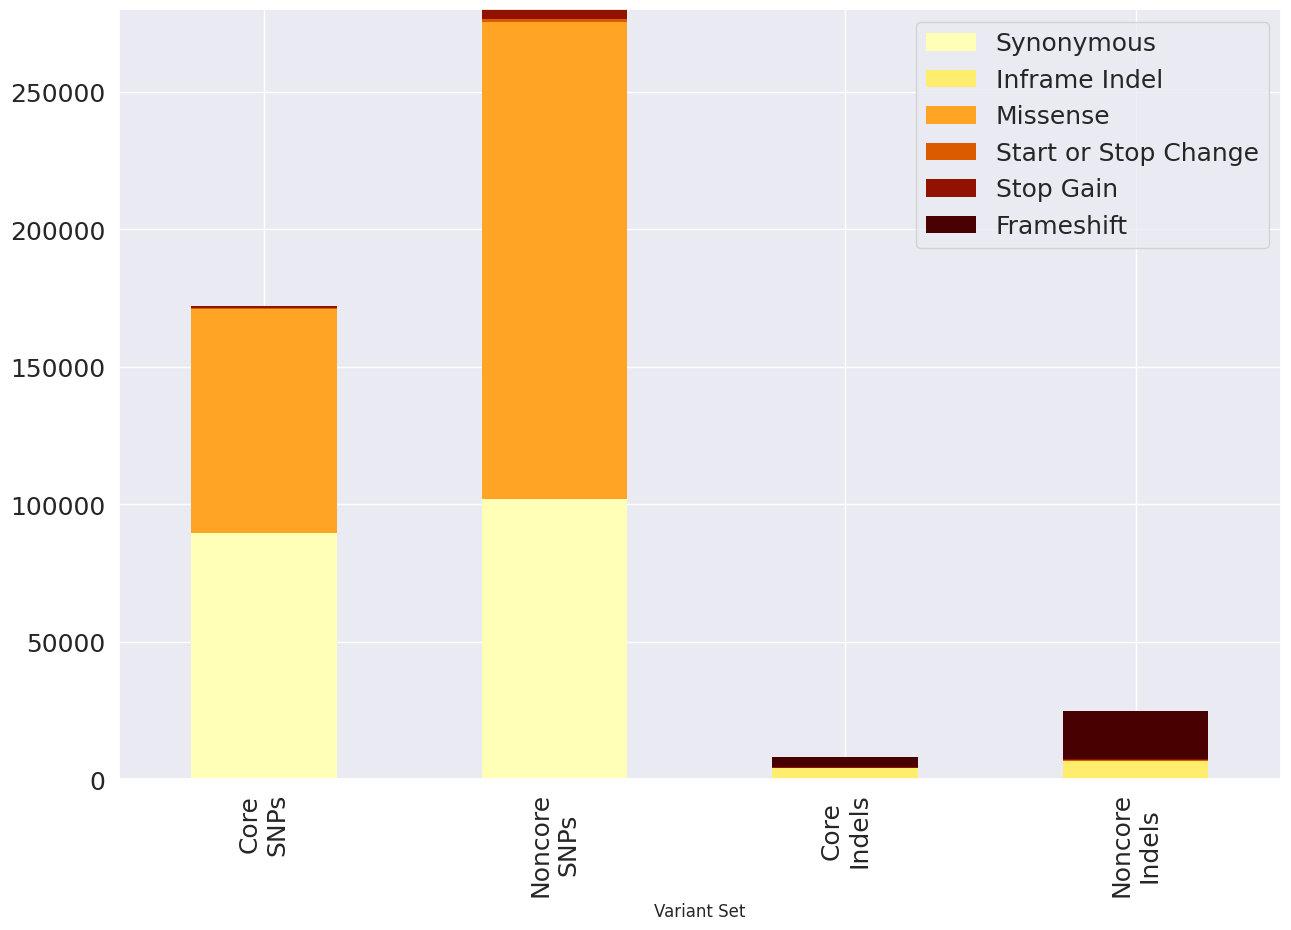

Source code (Python):
#!/usr/bin/env python3

#   Plots core and noncore snps and indels from vep results
# [redacted]


import pandas as pd

df = pd.DataFrame({'Variant Set': ['Core\nSNPs', 'Noncore\nSNPs', 'Core\nIndels', 'Noncore\nIndels'], 'Synonymous': [89593, 101751, 0, 0], 'Inframe Indel': [0, 0, 3966, 6526], 'Missense': [81408, 173845, 0, 0], 'Start or Stop Change': [356, 853, 253, 261], 'Stop Gain': [891, 3740, 196, 701], 'Frameshift': [0, 0, 3698, 17267]})

import matplotlib.pyplot as plt
import seaborn as sns

sns.set(style='white')
sns.set(rc = {'figure.figsize':(15,10)})
sns.set_palette("afmhot_r")

df.set_index('Variant Set').plot(kind='bar', stacked=True, fontsize=18, edgecolor='none')
plt.legend(fontsize=18)
plt.savefig('cowpea_vep.png')
